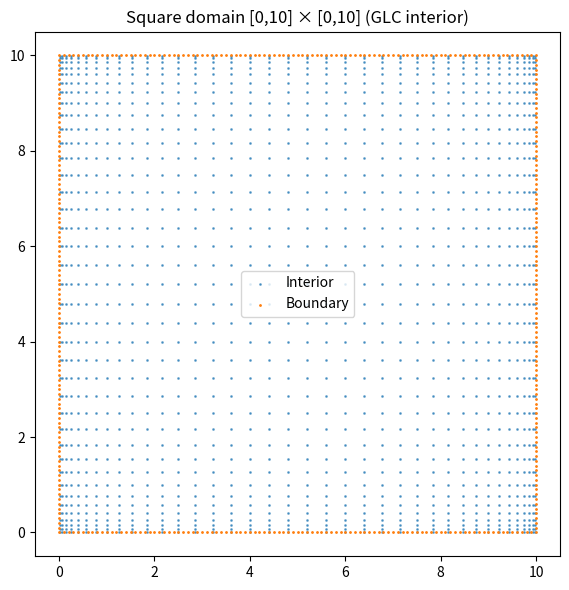

The script that saved this image:
#!/usr/bin/env python
# coding: utf-8

# In[1]:


import os
import numpy as np
import matplotlib.pyplot as plt

# ==========================================================
# PARAMETERS
# ==========================================================
a, b = 0.0, 10.0
Nx_b = 101   # boundary resolution per edge
Nx_i = 40    # number of GLC nodes per direction

# ==========================================================
# Helper: Gauss–Lobatto–Chebyshev nodes in [a,b]
# ==========================================================
def chebyshev_lobatto_nodes(N, a, b):
    """
    Returns N Gauss–Lobatto–Chebyshev nodes mapped to [a,b]
    """
    k = np.arange(N)
    x = -np.cos(np.pi * k / (N - 1))   # in [-1,1]

    # map to [a,b]
    return 0.5 * (b - a) * (x + 1) + a

# ==========================================================
# 1. BOUNDARY POINTS
# ==========================================================
t = np.linspace(a, b, Nx_b)

bottom = np.column_stack([t, np.full_like(t, a)])
top    = np.column_stack([t, np.full_like(t, b)])
left   = np.column_stack([np.full_like(t[1:-1], a), t[1:-1]])
right  = np.column_stack([np.full_like(t[1:-1], b), t[1:-1]])

boundary_pts = np.vstack([bottom, right, top[::-1], left[::-1]])
boundary_pts = np.unique(boundary_pts, axis=0)

# ==========================================================
# 2. INTERIOR POINTS — GLC tensor grid
# ==========================================================
xi = chebyshev_lobatto_nodes(Nx_i, a, b)
yi = chebyshev_lobatto_nodes(Nx_i, a, b)

X, Y = np.meshgrid(xi, yi)

grid = np.column_stack([X.ravel(), Y.ravel()])

# strict interior mask
mask = (
    (grid[:,0] > a) & (grid[:,0] < b) &
    (grid[:,1] > a) & (grid[:,1] < b)
)

interior_pts = grid[mask]
interior_pts = np.unique(interior_pts, axis=0)

# ==========================================================
# 3. SAFETY CHECKS
# ==========================================================
intersection = set(map(tuple, interior_pts)) & set(map(tuple, boundary_pts))

print("Boundary points:", boundary_pts.shape[0])
print("Interior points:", interior_pts.shape[0])
print("Overlap size:", len(intersection))

# ==========================================================
# 4. PLOT
# ==========================================================
plt.figure(figsize=(6,6))

plt.scatter(
    interior_pts[:,0],
    interior_pts[:,1],
    s=1,
    label="Interior",
    alpha=0.6
)

plt.scatter(
    boundary_pts[:,0],
    boundary_pts[:,1],
    s=1,
    label="Boundary",
    marker='o'
)

plt.gca().set_aspect('equal')

plt.title("Square domain [0,10] × [0,10] (GLC interior)")
plt.legend()

plt.tight_layout()
plt.show()

# ==========================================================
# 5. SAVE ARRAYS IN data/ FOLDER
# ==========================================================
os.makedirs(
    "data",
    exist_ok=True
)

np.save(
    "data/square_interior_points.npy",
    interior_pts
)

np.save(
    "data/square_boundary_points.npy",
    boundary_pts
)


# In[ ]:
